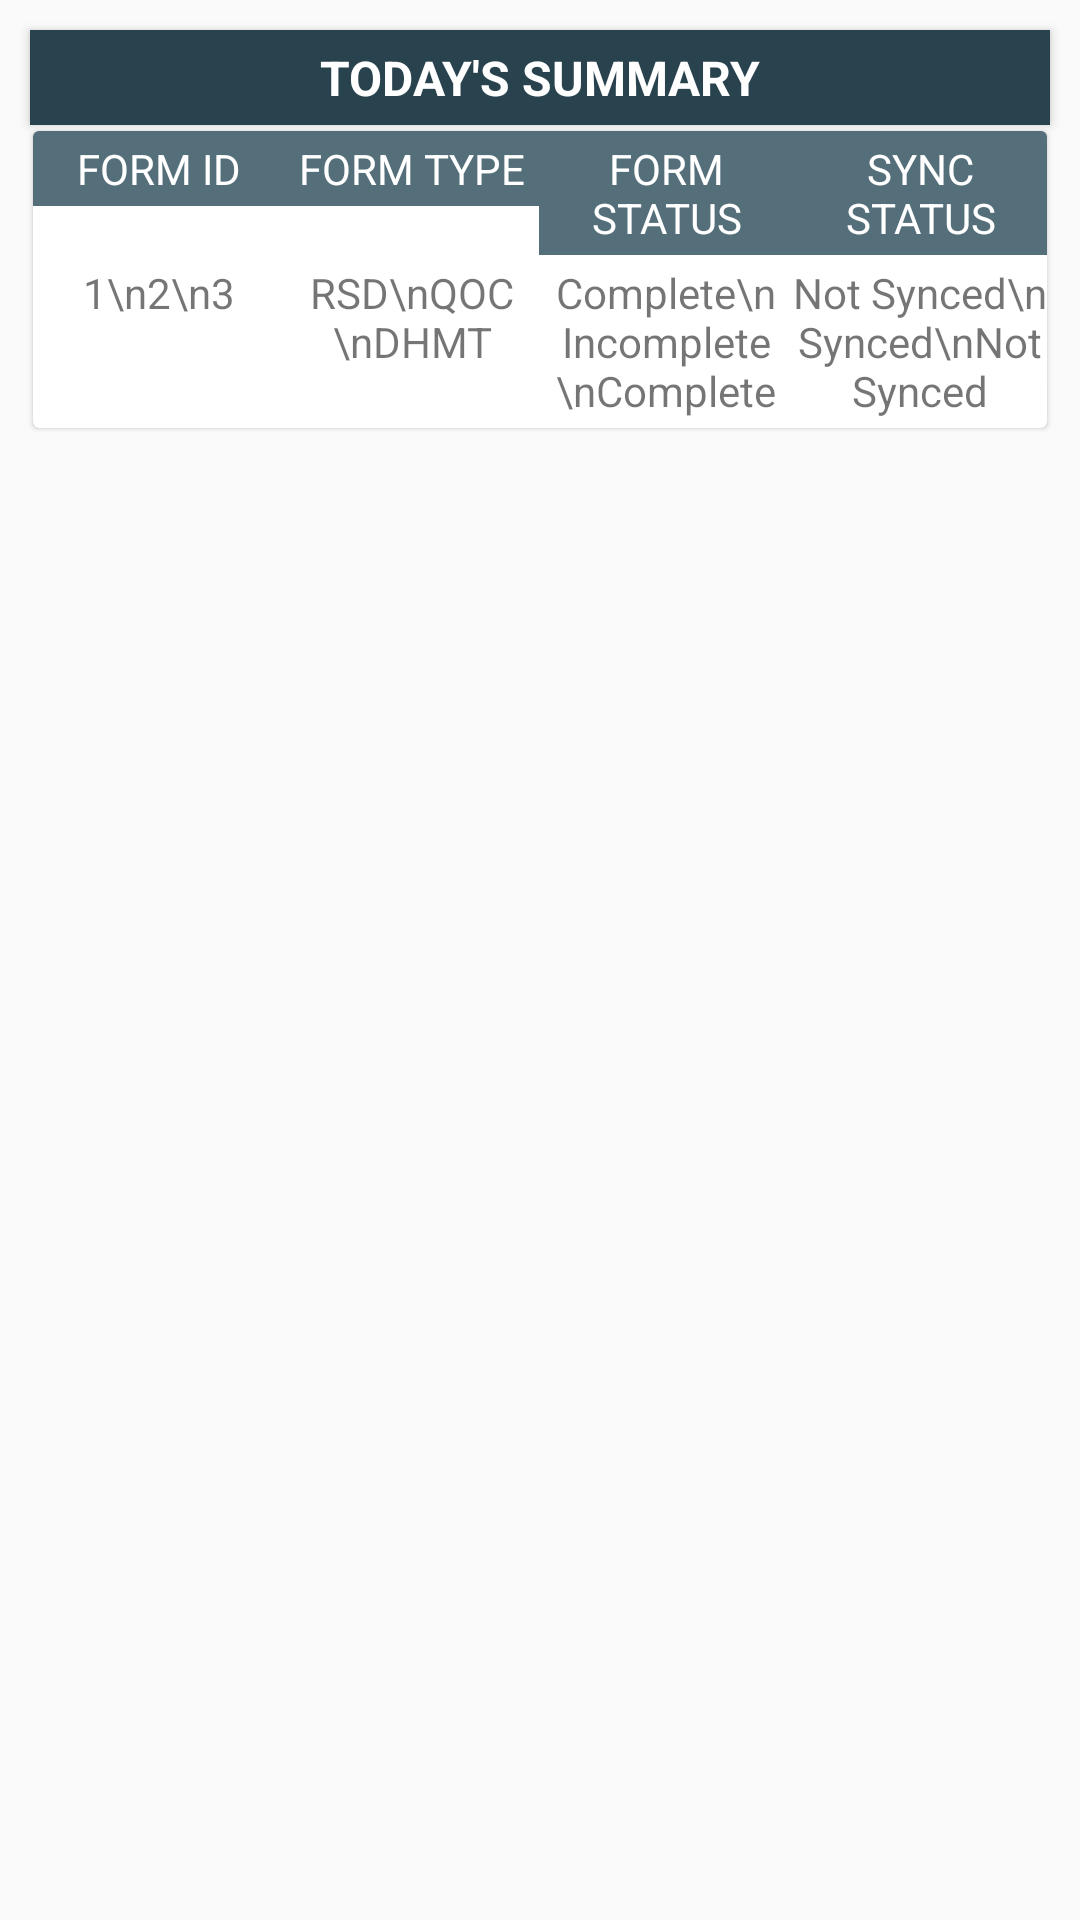

Here is an Android app screen rendered from its layout file. Give the layout XML and the strings, colors and styles it references.
<!-- AndroidManifest.xml: application theme AppTheme -->
<!-- res/layout/content_main.xml -->
<?xml version="1.0" encoding="utf-8"?>
<layout xmlns:android="http://schemas.android.com/apk/res/android"
    xmlns:app="http://schemas.android.com/apk/res-auto"
    xmlns:tools="http://schemas.android.com/tools"
    tools:context="edu.aku.abdulsajid.AndroidTemplate.activities.MainActivity"
    tools:showIn="@layout/app_bar_main">

    <LinearLayout
        android:layout_width="match_parent"
        android:layout_height="match_parent"
        android:orientation="vertical"
        app:layout_behavior="@string/appbar_scrolling_view_behavior">


        <TextView
            android:id="@+id/lblAppVersion"
            android:layout_width="match_parent"
            android:layout_height="wrap_content"
            android:layout_marginTop="16dp"
            android:layout_marginBottom="8dp"
            android:background="@color/lightOrange"
            android:padding="10dp"
            android:textAlignment="center"
            android:textColor="@color/darkRed"
            android:textSize="25sp"
            android:textStyle="bold"
            android:visibility="gone"
            tools:visibility="visible" />

        <TextView
            android:id="@+id/lblsummary"
            android:layout_width="match_parent"
            android:layout_height="wrap_content"
            android:layout_marginLeft="10dp"
            android:layout_marginTop="10dp"
            android:layout_marginRight="10dp"
            android:layout_marginBottom="2dp"
            android:background="@color/colorSecondaryDark"
            android:elevation="2dp"
            android:paddingTop="5dp"
            android:paddingBottom="5dp"
            android:text="TODAY'S SUMMARY"
            android:textAlignment="center"
            android:textAllCaps="true"
            android:textColor="@color/white"
            android:textSize="16sp"
            android:textStyle="bold" />

        <android.support.v7.widget.CardView
            style="@style/cardView"
            android:layout_width="match_parent"
            android:layout_height="wrap_content"
            android:layout_marginLeft="11dp"

            android:layout_marginTop="@null"
            android:layout_marginRight="11dp">

            <TableLayout
                android:layout_width="match_parent"
                android:layout_height="match_parent"
                android:outlineAmbientShadowColor="@color/black"
                android:stretchColumns="1">

                <TableRow android:elevation="2dp">

                    <TextView
                        android:layout_width="0dp"
                        android:layout_weight="1"
                        android:background="@color/colorSecondary"
                        android:paddingTop="3dp"
                        android:paddingBottom="3dp"
                        android:text="FORM ID"
                        android:textAlignment="center"
                        android:textColor="@color/white" />

                    <TextView
                        android:layout_width="0dp"
                        android:layout_weight="1"
                        android:background="@color/colorSecondary"
                        android:paddingTop="3dp"
                        android:paddingBottom="3dp"
                        android:text="FORM TYPE"
                        android:textAlignment="center"
                        android:textColor="@color/white" />

                    <TextView
                        android:layout_width="0dp"
                        android:layout_weight="1"
                        android:background="@color/colorSecondary"
                        android:paddingTop="3dp"
                        android:paddingBottom="3dp"
                        android:text="FORM STATUS"
                        android:textAlignment="center"
                        android:textColor="@color/white" />

                    <TextView
                        android:layout_width="0dp"
                        android:layout_weight="1"
                        android:background="@color/colorSecondary"
                        android:paddingTop="3dp"
                        android:paddingBottom="3dp"
                        android:text="SYNC STATUS"
                        android:textAlignment="center"
                        android:textColor="@color/white" />
                </TableRow>

                <TableRow>

                    <TextView
                        android:id="@+id/form_id"
                        android:layout_width="0dp"
                        android:layout_weight="1"
                        android:paddingTop="3dp"
                        android:paddingBottom="3dp"
                        android:text="1\n2\n3"
                        android:textAlignment="center" />

                    <TextView
                        android:id="@+id/form_type"
                        android:layout_width="0dp"
                        android:layout_weight="1"
                        android:paddingTop="3dp"
                        android:paddingBottom="3dp"
                        android:text="RSD\nQOC \nDHMT"
                        android:textAlignment="center" />

                    <TextView
                        android:id="@+id/complete_status"
                        android:layout_width="0dp"
                        android:layout_weight="1"
                        android:paddingTop="3dp"
                        android:paddingBottom="3dp"
                        android:text="Complete\nIncomplete \nComplete"
                        android:textAlignment="center" />

                    <TextView
                        android:id="@+id/sync_status"
                        android:layout_width="0dp"
                        android:layout_weight="1"
                        android:paddingTop="3dp"
                        android:paddingBottom="3dp"
                        android:text="Not Synced\nSynced\nNot Synced"
                        android:textAlignment="center" />

                </TableRow>

            </TableLayout>

        </android.support.v7.widget.CardView>

        

    </LinearLayout>

</layout>
<!-- resources referenced by this layout -->
<resources>
  <color name="black">#ff000000</color>
  <color name="colorSecondary">#546e7a</color>
  <color name="colorSecondaryDark">#29434e</color>
  <color name="darkRed">#D50000</color>
  <color name="lightOrange">#FFE0B2</color>
  <color name="white">#ffffff</color>
  <style name="cardView">
          <item name="android:background">@color/dullWhileOverlay</item>
          <item name="android:layout_width">match_parent</item>
          <item name="android:layout_height">wrap_content</item>
          <item name="android:layout_marginTop">5dp</item>
          <item name="android:layout_marginBottom">3dp</item>
          <item name="cardCornerRadius">2dp</item>
          <item name="cardElevation">1dp</item>
      </style>
  <style name="AppTheme" parent="Theme.AppCompat.Light.NoActionBar">
          
          <item name="colorPrimary">@color/colorPrimary</item>
          <item name="colorPrimaryDark">@color/colorPrimaryDark</item>
          <item name="colorSecondary">@color/colorSecondary</item>
      </style>
  <color name="dullWhileOverlay">#99d6d6d6</color>
  <color name="colorPrimary">#80cbc4</color>
  <color name="colorPrimaryDark">#4f9a94</color>
</resources>
